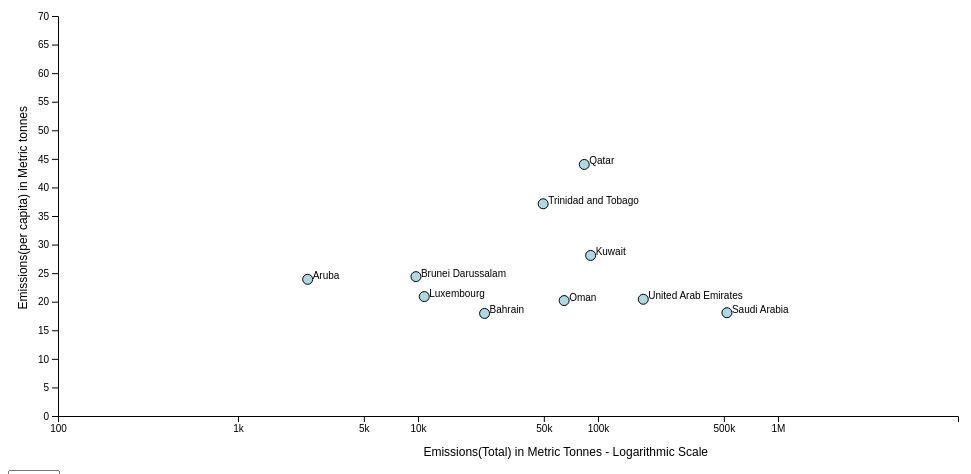
D3 v5 page, settled after 360 driven frames (6 s of simulated time); the page loaded 1 data file(s).


    async

    function init() {
        var width = 900;
        var height = 400;
        xdomain = [200, 2000000];
        ydomain = [0, 70];
        rdomain = [0, 200000000]

        // add the tooltip area to the webpage
        var tooltip = d3.select("body").append("div")
            .attr("class", "tooltip")
            .style("opacity", 0);

        d3.csv("CO2_AllDecades_Top10_new.csv").then(function (data) {
            var yScale = d3.scaleLinear().domain(ydomain).range([height, 0]).nice();

            var yAxis = d3.axisLeft(yScale);
            var yValue = function (d) {
                return d.Emissionspercapita;
            }

            var countryvalue = function (d) {
                return d.CountryName;
            }

            var xScale = d3.scaleLog().base(10).domain(xdomain).range([0, width]).nice();
            var xAxis = d3.axisBottom(xScale).tickValues([10,100,1000,5000,10000,50000,100000,500000,1000000]).tickFormat(d3.format("~s"));
            var xValue = function (d) {
                return d.EmissionsTotal;
            }
            var rScale = d3.scaleSqrt().domain(rdomain).range([0, 10]);

            var chart = d3.select("svg")
                .append("g")
                .attr("transform", "translate(50,50)");

            chart.selectAll("circle")
                .data(data)
                .enter()
                .append("circle")
                .filter(function (data) {
                    return (data.Year == '2011');
                })
                .attr("cx", function (data) {
                    return (xScale(+data.EmissionsTotal));
                })
                .attr("cy", function (data) {
                    return (yScale(+data.Emissionspercapita));
                })
                .attr("r", function (data) {
                    return (5);
                })
                .on("mouseover", function (d) {
                    tooltip.transition()
                        .duration(200)
                        .style("opacity", .9);
                    tooltip.html("<strong>" + countryvalue(d) + "<br/> Total Emissions: " + xValue(d) + " MT"
                        + "<br/> Emissions Per Capita: " + yValue(d) + " MT" + "</strong>")
                        .style("left", (d3.event.pageX + 5) + "px")
                        .style("top", (d3.event.pageY - 28) + "px");
                })
                .on("mouseout", function (d) {
                    tooltip.transition()
                        .duration(500)
                        .style("opacity", 0);
                });

            svg = d3.select("svg");

            svg.append("g")
                .attr("transform", "translate(50,50)")
                .call(yAxis);

            d3.select("svg").append("text")
                .attr("class", "label")
                .attr("transform", "rotate(-90)")
                .attr("y", 10)
                .attr("x", -140)
                .attr("dy", ".71em")
                .style("text-anchor", "end")
                .text("Emissions(per capita) in  Metric tonnes");

            chart.selectAll("text")
                .data(data)
                .enter()
                .append("text")
                .filter(function (data) {
                    return (data.Year == '2011');
                })
                .text(function (data) {
                    return data.CountryName
                }).attr("x", function (data) {
                return (xScale(+data.EmissionsTotal) + 5);
            })
                .attr("y", function (data) {
                    return (yScale(+data.Emissionspercapita));
                })
                .attr("font-family", "sans-serif")
                .attr("font-size", "10px")
                .attr("fill", "black");

            d3.select("svg")
                .append("g")
                .attr("transform", "translate(50,450)")
                .call(xAxis);

            d3.select("svg")
                .append("text")
                .attr("class", "label")
                .attr("x", width - 200)
                .attr("y", 490)
                .style("text-anchor", "end")
                .text("Emissions(Total) in Metric Tonnes - Logarithmic Scale")
            ;

            var dataTime = d3.range(0, 10).map(function (d) {
                return new Date(1995 + d, 10, 3);
            });

// Create a select element
            var select = d3.select("#input")
                .append("select")
                .on("change", function () {
                    // Log value it is changed to:
                    selval = this.value;
                    chart.remove();
                    chart = d3.select("svg")
                        .append("g")
                        .attr("transform", "translate(50,50)");
                    chart.selectAll("circle")
                        .data(data)
                        .enter()
                        .append("circle")
                        .filter(function (data) {
                            return data.Year == selval;
                        })
                        .attr("cx", function (data) {
                            return (xScale(+data.EmissionsTotal));
                        })
                        .attr("cy", function (data) {
                            return (yScale(+data.Emissionspercapita));
                        })
                        .attr("r", function (data) {
                            return (5);
                        })
                        .on("mouseover", function (d) {
                            tooltip.transition()
                                .duration(200)
                                .style("opacity", 0.9);
                            tooltip.html("<strong>" + countryvalue(d) + "<br/> Total Emissions: " + xValue(d) + " MT"
                                + "<br/> Emissions Per Capita: " + yValue(d) + " MT" + "</strong>")
                                .style("left", (d3.event.pageX + 5) + "px")
                                .style("top", (d3.event.pageY - 28) + "px")
                            ;
                        })
                        .on("mouseout", function (d) {
                            tooltip.transition()
                                .duration(500)
                                .style("opacity", 0);
                        });
                    chart.selectAll("text")
                        .data(data)
                        .enter()
                        .append("text")
                        .filter(function (data) {
                            return data.Year == selval;
                        })
                        .text(function (data) {
                            return data.CountryName
                        }).attr("x", function (data) {
                        return (xScale(+data.EmissionsTotal) + 5);
                    })
                        .attr("y", function (data) {
                            return (yScale(+data.Emissionspercapita));
                        })
                        .attr("font-family", "sans-serif")
                        .attr("font-size", "10px")
                        .attr("fill", "black");

                })

// Add an initial option:
            select.append("option")
                .html("2011");

// Add the columns as options:
            var options = select.selectAll(null)
                .data(d3.map(data, function (d) {
                    return d.Year;
                }).keys())
                .enter()
                .append("option")
                .text(function (d) {
                    return d;
                });

        }).catch(function (error) {
            console.log("error");
        });
    }


### data: CO2_AllDecades_Top10_new.csv
?Year, CountryName, CountryCode, PopulationTotal, Emissionspercapita, EmissionsTotal
1970, Qatar, QAT, 109329, 69.23, 7569
1970, United Arab Emirates, ARE, 235434, 64.76, 15247
1970, Brunei Darussalam, BRN, 129729, 63.29, 8210
1970, Luxembourg, LUX, 339171, 40.53, 13748
1970, Kuwait, KWT, 750184, 33.38, 25042
1970, New Caledonia, NCL, 112000, 21.38, 2395
1970, United States, USA, 205052000, 21.11, 4328904
1970, Canada, CAN, 21324000, 16.01, 341486
1970, Libya, LBY, 2114264, 15.29, 32332
1970, Bahamas, The, BHS, 169356, 15.2, 2574
1980, Qatar, QAT, 223715, 58.55, 13099
1980, Bahamas, The, BHS, 210660, 37.93, 7990
1980, United Arab Emirates, ARE, 1016789, 36.3, 36905
1980, Brunei Darussalam, BRN, 193057, 35.65, 6883
1980, Luxembourg, LUX, 364150, 30.28, 11027
1980, Bahrain, BHR, 359902, 21.92, 7888
1980, United States, USA, 227225000, 20.79, 4723210
1980, Canada, CAN, 24593000, 18.02, 443234
1980, Kuwait, KWT, 1384342, 17.82, 24675
1980, Saudi Arabia, SAU, 9912917, 17.09, 169404
1990, Aruba, ABW, 62148, 29.62, 1841
1990, United Arab Emirates, ARE, 1811458, 28.71, 52009
1990, Luxembourg, LUX, 381850, 27.2, 10004
1990, Bahrain, BHR, 495944, 24.54, 12666
1990, Qatar, QAT, 476478, 22.5, 11775
1990, Brunei Darussalam, BRN, 256939, 20.1, 6212
1990, Kuwait, KWT, 2058832, 23.47, 48313
1990, United States, USA, 249623000, 19.32, 4823557
1990, Canada, CAN, 27791000, 15.66, 435181
1990, Palau, PLW, 15089, 15.55, 234.7
2000, Qatar, QAT, 593453, 58.52, 34730
2000, United Arab Emirates, ARE, 3050128, 36.9, 112562
2000, Bahrain, BHR, 666855, 27.96, 18643
2000, Kuwait, KWT, 1929470, 27.76, 53560
2000, Aruba, ABW, 90858, 25.55, 2321
2000, United States, USA, 282162411, 20.21, 5701829
2000, Luxembourg, LUX, 436300, 17.89, 8240
2000, Trinidad and Tobago, TTO, 1267980, 18.84, 23894
2000, Brunei Darussalam, BRN, 330554, 20.87, 6106
2000, Canada, CAN, 30769700, 17.37, 534484
2010, Qatar, QAT, 1765513, 42.64, 75280
2010, Trinidad and Tobago, TTO, 1328095, 38.34, 50916
2010, Kuwait, KWT, 3059473, 29.69, 90846
2010, Aruba, ABW, 101597, 24.18, 2457
2010, Brunei Darussalam, BRN, 393302, 21.87, 8603
2010, Luxembourg, LUX, 506953, 20.64, 10968
2010, United Arab Emirates, ARE, 8329453, 20.12, 167597
2010, Oman, OMN, 2943747, 19.12, 56292
2010, Saudi Arabia, SAU, 28090647, 18.98, 533094
2010, Bahrain, BHR, 1261319, 18.44, 23252
2011, Qatar, QAT, 1905437, 44.02, 83875
2011, Trinidad and Tobago, TTO, 1334790, 37.14, 49574
2011, Kuwait, KWT, 3239181, 28.1, 91030
2011, Brunei Darussalam, BRN, 399443, 24.39, 9743
2011, Aruba, ABW, 101936, 23.92, 2439
2011, Luxembourg, LUX, 518347, 20.9, 10832
2011, United Arab Emirates, ARE, 8734722, 20.43, 178484
2011, Oman, OMN, 3210003, 20.2, 64855
2011, Saudi Arabia, SAU, 28788438, 18.07, 520278
2011, Bahrain, BHR, 1306014, 17.95, 23439